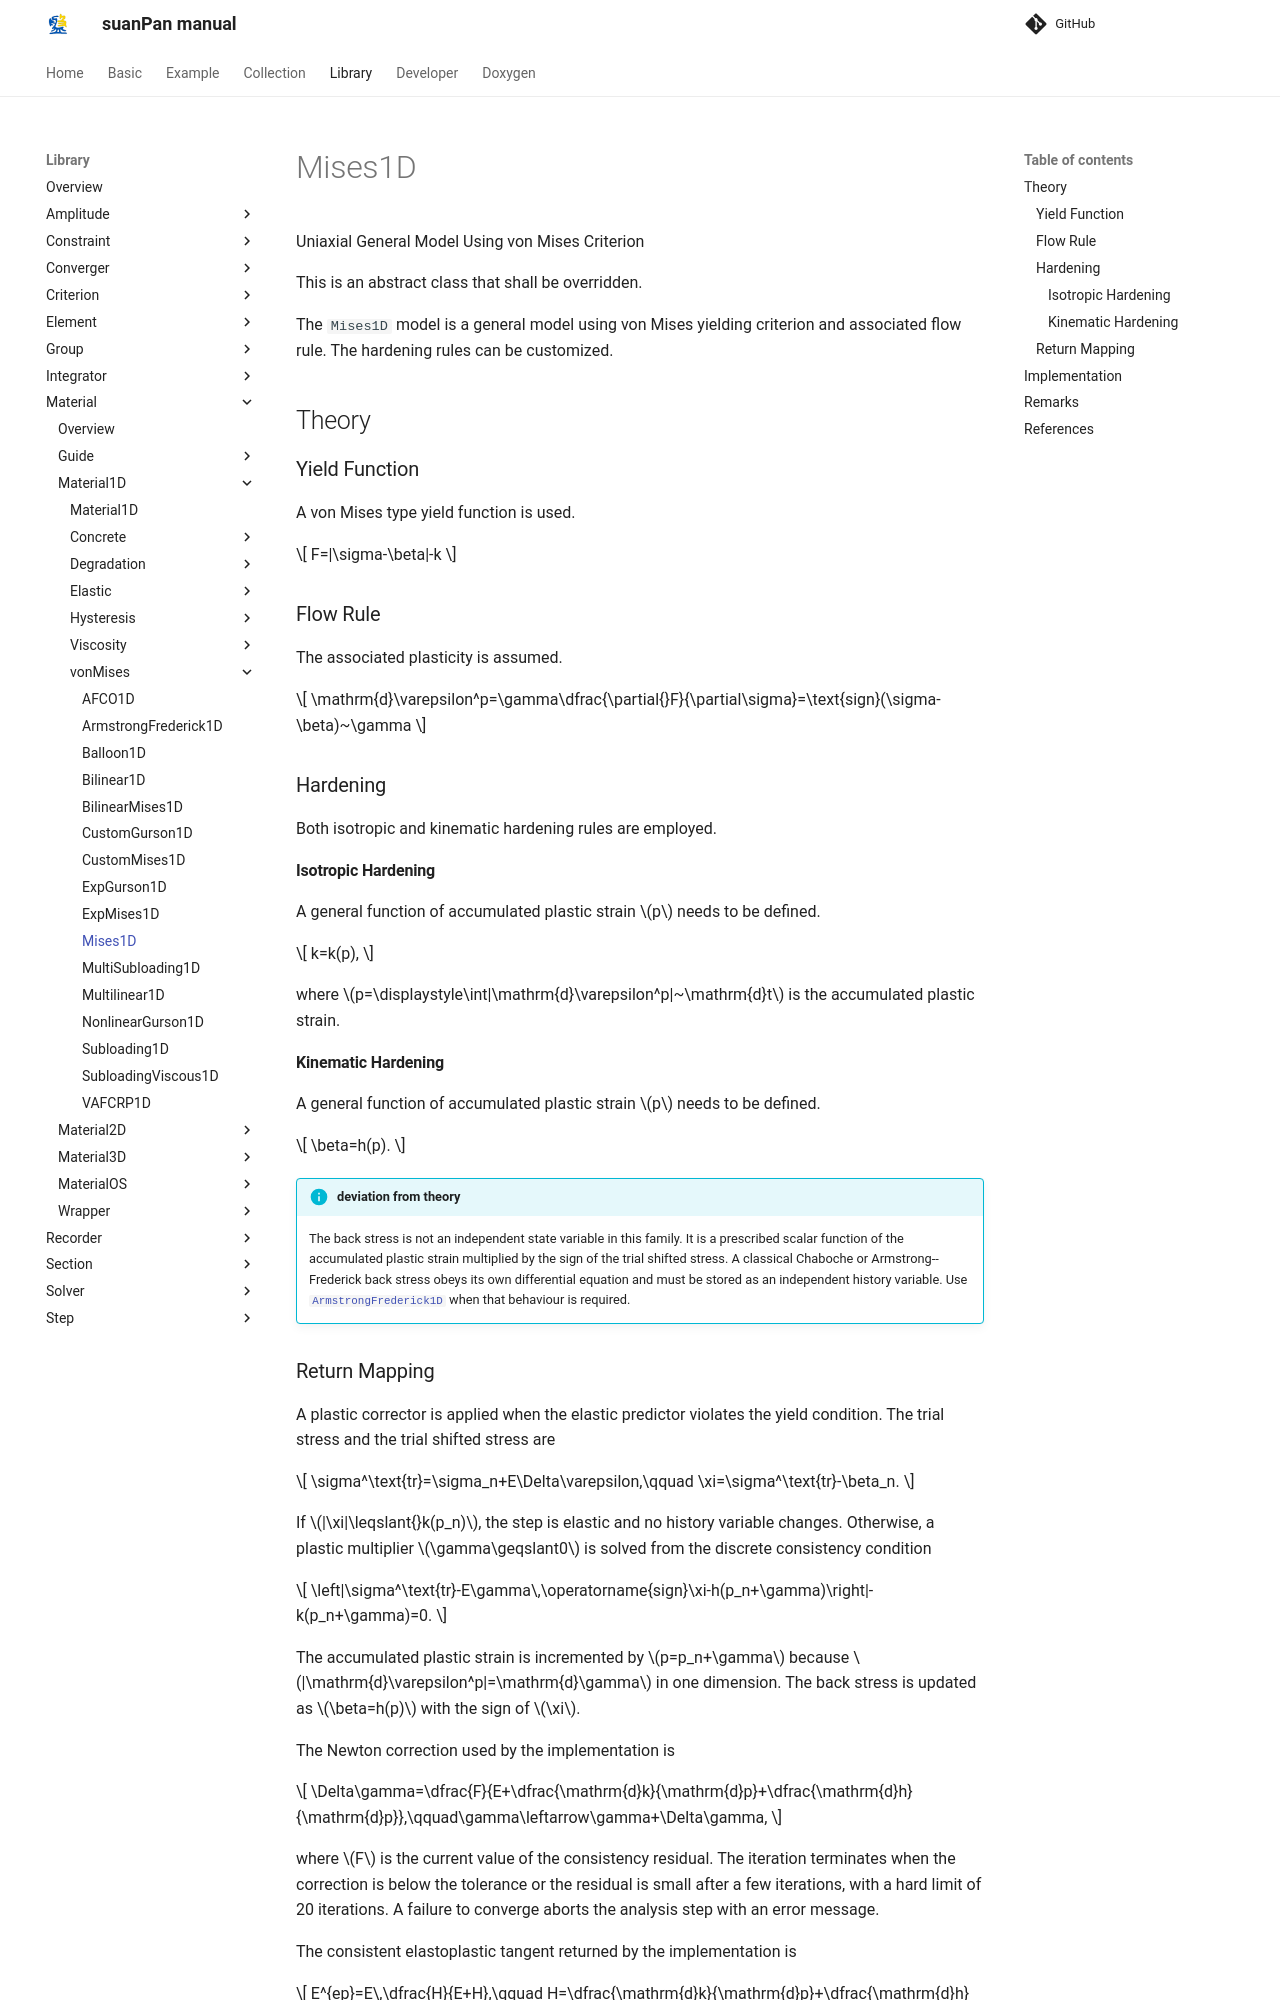

repository: TLCFEM/suanPan-manual · page: 4.4/Library/Material/Material1D/vonMises/Mises1D/index.html · generator: mkdocs

# Mises1D

Uniaxial General Model Using von Mises Criterion

This is an abstract class that shall be overridden.

The `Mises1D` model is a general model using von Mises yielding criterion and associated flow rule.
The hardening rules can be customized.

## Theory

### Yield Function

A von Mises type yield function is used.

$$
F=|\sigma-\beta|-k
$$

### Flow Rule

The associated plasticity is assumed.

$$
\mathrm{d}\varepsilon^p=\gamma\dfrac{\partial{}F}{\partial\sigma}=\text{sign}(\sigma-\beta)~\gamma
$$

### Hardening

Both isotropic and kinematic hardening rules are employed.

#### Isotropic Hardening

A general function of accumulated plastic strain $$p$$ needs to be defined.

$$
k=k(p),
$$

where $$p=\displaystyle\int|\mathrm{d}\varepsilon^p|~\mathrm{d}t$$ is the accumulated plastic strain.

#### Kinematic Hardening

A general function of accumulated plastic strain $$p$$ needs to be defined.

$$
\beta=h(p).
$$

!!! info "deviation from theory"
    The back stress is not an independent state variable in this family.
    It is a prescribed scalar function of the accumulated plastic strain multiplied by the sign of the trial shifted stress.
    A classical Chaboche or Armstrong--Frederick back stress obeys its own differential equation and must be stored as an independent history variable.
    Use [`ArmstrongFrederick1D`](ArmstrongFrederick1D.md) when that behaviour is required.
